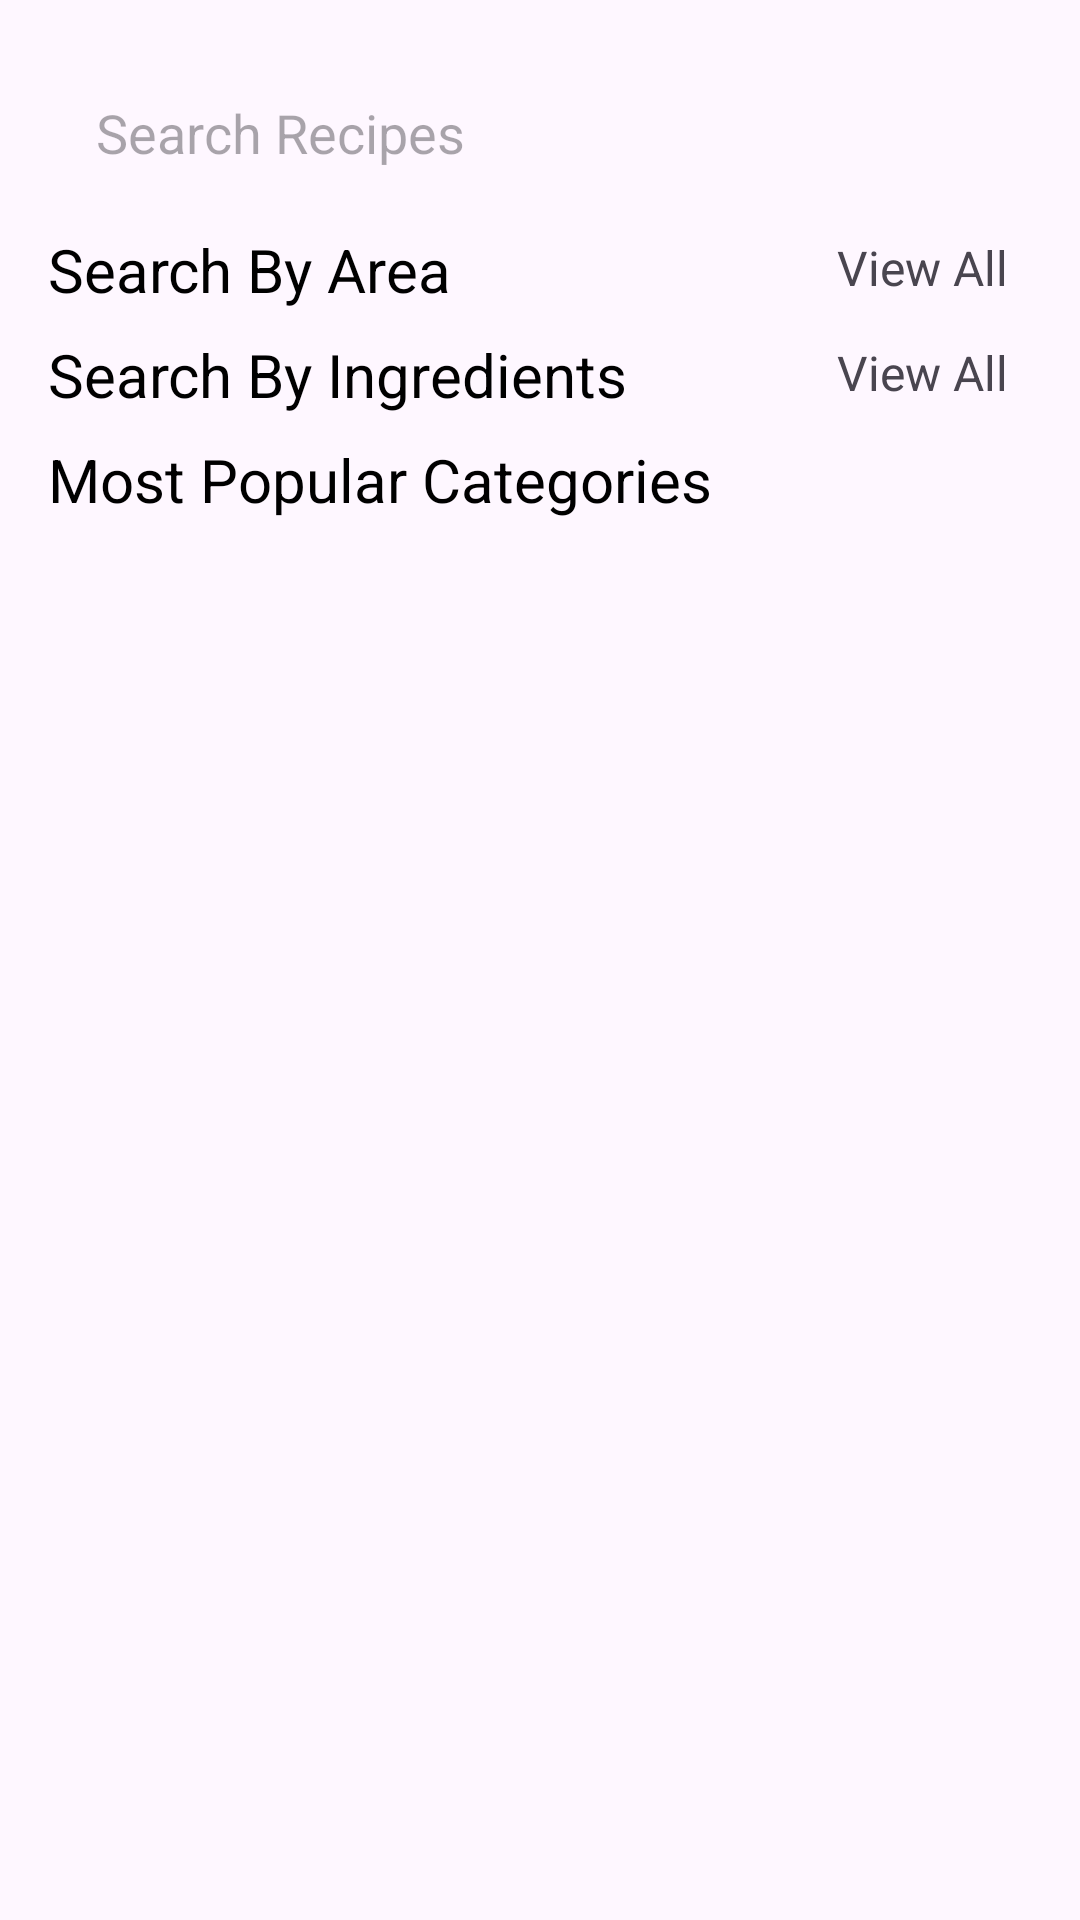

Reconstruct the res/layout file that produces this screen, plus the resources it refers to.
<!-- AndroidManifest.xml: application theme Theme.FoodFusion -->
<!-- res/layout/fragment_search.xml -->
<?xml version="1.0" encoding="utf-8"?>
<androidx.core.widget.NestedScrollView xmlns:android="http://schemas.android.com/apk/res/android"
    xmlns:app="http://schemas.android.com/apk/res-auto"
    xmlns:tools="http://schemas.android.com/tools"
    android:layout_width="match_parent"
    android:layout_height="match_parent">

    <androidx.constraintlayout.widget.ConstraintLayout
        android:layout_width="match_parent"
        android:layout_height="match_parent"
        tools:context=".ui.search.view.SearchFragment">

        <TextView
            android:id="@+id/textViewCountryViewAll"
            android:layout_width="wrap_content"
            android:layout_height="wrap_content"
            android:layout_marginTop="10dp"
            android:layout_marginEnd="24dp"
            android:text="@string/view_all"
            android:textSize="16sp"
            app:layout_constraintEnd_toEndOf="parent"
            app:layout_constraintTop_toBottomOf="@+id/searchView" />

        <com.airbnb.lottie.LottieAnimationView
            android:id="@+id/searchNetwork"
            android:layout_width="wrap_content"
            android:layout_height="520dp"
            android:layout_marginTop="178dp"
            android:visibility="gone"
            app:layout_constraintBottom_toBottomOf="parent"
            app:layout_constraintEnd_toEndOf="parent"
            app:layout_constraintStart_toStartOf="parent"
            app:layout_constraintTop_toTopOf="parent"
            app:lottie_autoPlay="true"
            app:lottie_loop="true"
            app:lottie_rawRes="@raw/connectivity" />


        <androidx.recyclerview.widget.RecyclerView
            android:id="@+id/categoriesRecyclerView"
            android:layout_width="match_parent"
            android:layout_height="wrap_content"
            app:layoutManager="androidx.recyclerview.widget.GridLayoutManager"
            app:layout_constraintEnd_toEndOf="parent"
            app:layout_constraintHorizontal_bias="0.0"
            app:layout_constraintStart_toStartOf="parent"
            app:layout_constraintTop_toBottomOf="@+id/categoriesSearch_textView"
            app:spanCount="2"
            tools:itemCount="10"
            tools:listitem="@layout/search_by_category_item" />

        <TextView
            android:id="@+id/categoriesSearch_textView"
            android:layout_width="wrap_content"
            android:layout_height="wrap_content"
            android:layout_marginStart="16dp"
            android:layout_marginTop="8dp"
            android:text="@string/search_by_categories"
            android:textColor="@color/black"
            android:textSize="20sp"
            app:layout_constraintStart_toStartOf="parent"
            app:layout_constraintTop_toBottomOf="@+id/ingredientsRecyclerView" />

        <androidx.recyclerview.widget.RecyclerView
            android:id="@+id/countriesRecyclerView"
            android:layout_width="match_parent"
            android:layout_height="wrap_content"
            app:layout_constraintEnd_toEndOf="parent"
            app:layout_constraintHorizontal_bias="0.0"
            app:layout_constraintStart_toStartOf="parent"
            app:layout_constraintTop_toBottomOf="@+id/countrySearch_textView"
            tools:itemCount="10"
            tools:layoutManager="androidx.recyclerview.widget.GridLayoutManager"
            tools:listitem="@layout/search_by_country_item"
            tools:orientation="horizontal"
            tools:spanCount="1" />

        <TextView
            android:id="@+id/countrySearch_textView"
            android:layout_width="wrap_content"
            android:layout_height="wrap_content"
            android:layout_marginStart="16dp"
            android:layout_marginTop="8dp"
            android:text="@string/search_by_area"
            android:textColor="@color/black"
            android:textSize="20sp"
            app:layout_constraintStart_toStartOf="parent"
            app:layout_constraintTop_toBottomOf="@+id/searchView" />

        <EditText
            android:id="@+id/searchView"
            android:layout_width="match_parent"
            android:layout_height="wrap_content"
            android:layout_margin="20dp"
            android:background="@drawable/search_bar"
            android:clickable="true"
            android:drawableStart="@drawable/baseline_search_24"
            android:focusable="false"
            android:hint="@string/search_by_meal"
            android:imeOptions="actionSearch"
            android:padding="12dp"
            android:singleLine="true"
            app:layout_constraintEnd_toEndOf="parent"
            app:layout_constraintStart_toStartOf="parent"
            app:layout_constraintTop_toTopOf="parent" />

        <TextView
            android:id="@+id/ingredientSearch_textView"
            android:layout_width="wrap_content"
            android:layout_height="wrap_content"
            android:layout_marginStart="16dp"
            android:layout_marginTop="8dp"
            android:text="@string/search_by_ingredients"
            android:textColor="@color/black"
            android:textSize="20sp"
            app:layout_constraintStart_toStartOf="parent"
            app:layout_constraintTop_toBottomOf="@+id/countriesRecyclerView" />

        <androidx.recyclerview.widget.RecyclerView
            android:id="@+id/ingredientsRecyclerView"
            android:layout_width="match_parent"
            android:layout_height="wrap_content"
            android:layout_marginTop="0dp"
            app:layout_constraintEnd_toEndOf="parent"
            app:layout_constraintHorizontal_bias="0.0"
            app:layout_constraintStart_toStartOf="parent"
            app:layout_constraintTop_toBottomOf="@+id/ingredientSearch_textView"
            tools:itemCount="10"
            tools:layoutManager="androidx.recyclerview.widget.LinearLayoutManager"
            tools:listitem="@layout/search_by_ingredient_item"
            tools:orientation="horizontal" />

        <TextView
            android:id="@+id/textViewIngredientsViewAll"
            android:layout_width="wrap_content"
            android:layout_height="wrap_content"
            android:layout_marginTop="10dp"
            android:layout_marginEnd="24dp"
            android:text="@string/view_all"
            android:textSize="16sp"
            app:layout_constraintEnd_toEndOf="parent"
            app:layout_constraintTop_toBottomOf="@+id/countriesRecyclerView" />


    </androidx.constraintlayout.widget.ConstraintLayout>

</androidx.core.widget.NestedScrollView>
<!-- res/layout/search_by_category_item.xml (included above) -->
<?xml version="1.0" encoding="utf-8"?>
<com.google.android.material.card.MaterialCardView xmlns:android="http://schemas.android.com/apk/res/android"
    xmlns:app="http://schemas.android.com/apk/res-auto"
    xmlns:tools="http://schemas.android.com/tools"
    android:id="@+id/cardViewCategorySearchItem"
    android:layout_width="match_parent"
    android:layout_height="wrap_content"
    app:cardElevation="4dp"
    app:cardMaxElevation="6dp"
    android:backgroundTint="@color/yellow"
    app:cardUseCompatPadding="true"
    app:layout_constraintEnd_toEndOf="parent"
    app:layout_constraintStart_toStartOf="parent"
    app:layout_constraintTop_toTopOf="parent">

    <LinearLayout
        android:layout_width="match_parent"
        android:layout_height="wrap_content"
        android:orientation="horizontal"
        android:padding="8dp">

        <ImageView
            android:id="@+id/imageViewCategoryItem"
            android:layout_width="70dp"
            android:layout_height="70dp"
            app:srcCompat="@drawable/molokhia" />

        <TextView
            android:id="@+id/textViewCategoryItemName"
            android:layout_width="120dp"
            android:layout_height="wrap_content"
            android:layout_gravity="center"
            android:layout_marginStart="8dp"
            android:layout_marginEnd="24dp"
            android:paddingStart="4dp"
            android:text="Miscellaneus"
            android:textSize="12sp" />
    </LinearLayout>
</com.google.android.material.card.MaterialCardView>
<!-- res/layout/search_by_country_item.xml (included above) -->
<?xml version="1.0" encoding="utf-8"?>
<androidx.constraintlayout.widget.ConstraintLayout xmlns:android="http://schemas.android.com/apk/res/android"
    xmlns:app="http://schemas.android.com/apk/res-auto"
    android:id="@+id/countryItemLayout"
    android:layout_width="wrap_content"
    android:layout_height="wrap_content"
    android:layout_margin="12dp"
    android:layout_marginTop="16dp">
    

    <androidx.cardview.widget.CardView
        android:id="@+id/cardView"
        android:layout_width="match_parent"
        android:layout_height="80dp"
        android:layout_marginHorizontal="16dp"
        android:layout_marginVertical="16dp"
        app:cardCornerRadius="16dp"
        app:cardElevation="4dp"
        app:cardMaxElevation="6dp"
        app:layout_constraintBottom_toBottomOf="parent"
        app:layout_constraintEnd_toEndOf="parent"
        app:layout_constraintStart_toStartOf="parent"
        app:layout_constraintTop_toTopOf="parent">

        <androidx.constraintlayout.widget.ConstraintLayout
            android:id="@+id/constraintLayoutFragmentHome"
            android:layout_width="match_parent"
            android:layout_height="match_parent">

            <com.makeramen.roundedimageview.RoundedImageView
                android:id="@+id/imgView"
                android:layout_width="64dp"
                android:layout_height="64dp"
                android:layout_marginStart="4dp"
                android:layout_marginTop="8dp"
                android:foregroundGravity="center"
                android:scaleType="fitXY"
                android:src="@drawable/molokhia"
                app:layout_constraintStart_toStartOf="parent"
                app:layout_constraintTop_toTopOf="parent"
                app:riv_corner_radius="16dp" />

            <TextView
                android:id="@+id/textViewCountrySearch"
                android:layout_width="80sp"
                android:layout_height="wrap_content"
                android:foregroundGravity="center"
                android:gravity="center"
                android:text="@string/country"
                android:textAlignment="center"
                app:layout_constraintBottom_toBottomOf="parent"
                app:layout_constraintEnd_toEndOf="parent"
                app:layout_constraintStart_toEndOf="@id/imgView"
                app:layout_constraintTop_toTopOf="parent" />


        </androidx.constraintlayout.widget.ConstraintLayout>
    </androidx.cardview.widget.CardView>

</androidx.constraintlayout.widget.ConstraintLayout>
<!-- res/layout/search_by_ingredient_item.xml (included above) -->
<?xml version="1.0" encoding="utf-8"?>
<androidx.constraintlayout.widget.ConstraintLayout xmlns:android="http://schemas.android.com/apk/res/android"
    xmlns:app="http://schemas.android.com/apk/res-auto"
    xmlns:tools="http://schemas.android.com/tools"
    android:id="@+id/ingredientLayout"
    android:layout_width="wrap_content"
    android:layout_height="wrap_content">


    <com.makeramen.roundedimageview.RoundedImageView
        android:id="@+id/imageViewIngredientImageBackGroundItem"
        android:layout_width="92dp"
        android:layout_height="92dp"
        android:layout_marginTop="8dp"
        android:background="@drawable/ingredients_item_background"
        app:layout_constraintEnd_toEndOf="parent"
        app:layout_constraintHorizontal_bias="0.498"
        app:layout_constraintStart_toStartOf="parent"
        app:layout_constraintTop_toTopOf="parent"
        app:riv_oval="true" />

    <androidx.cardview.widget.CardView
        android:layout_width="85dp"
        android:layout_height="85dp"
        android:layout_centerInParent="true"
        android:layout_margin="16dp"
        android:foregroundGravity="center"
        app:cardCornerRadius="160dp"
        app:cardElevation="4dp"
        app:cardMaxElevation="6dp"
        app:layout_constraintEnd_toEndOf="parent"
        app:layout_constraintStart_toStartOf="parent"
        app:layout_constraintTop_toTopOf="parent">

        <com.makeramen.roundedimageview.RoundedImageView
            android:id="@+id/imageViewIngredientImageItem"
            android:layout_width="80dp"
            android:layout_height="80dp"
            android:layout_gravity="center"
            android:src="@drawable/molokhia"
            app:layout_constraintBottom_toBottomOf="@+id/imageViewIngredientImageBackGroundItem"
            app:layout_constraintEnd_toEndOf="@+id/imageViewIngredientImageBackGroundItem"
            app:layout_constraintStart_toStartOf="@+id/imageViewIngredientImageBackGroundItem"
            app:layout_constraintTop_toTopOf="@+id/imageViewIngredientImageBackGroundItem"
            app:riv_oval="true" />
    </androidx.cardview.widget.CardView>

    <TextView
        android:id="@+id/textViewIngredientNameItem"
        android:layout_width="wrap_content"
        android:layout_height="wrap_content"
        android:layout_marginTop="16dp"
        android:layout_marginBottom="10dp"
        android:textAlignment="center"
        android:textColor="@color/black"
        android:textSize="12sp"
        app:layout_constraintBottom_toBottomOf="parent"
        app:layout_constraintEnd_toEndOf="parent"
        app:layout_constraintStart_toStartOf="parent"
        app:layout_constraintTop_toBottomOf="@+id/imageViewIngredientImageBackGroundItem"
        tools:text="Ingredient Item" />
</androidx.constraintlayout.widget.ConstraintLayout>
<!-- resources referenced by this layout -->
<resources>
  <color name="black">#FF000000</color>
  <!-- drawable country_chip (drawable) -->
  <?xml version="1.0" encoding="utf-8"?>
  <shape xmlns:android="http://schemas.android.com/apk/res/android" android:shape="rectangle">
      <solid android:color="@color/white" />
      <corners android:radius="15dp" />
      <stroke android:width="1dp" android:color="@color/black" />
  </shape>
  <!-- drawable molokhia: jpg bitmap (drawable, 169191 bytes) -->
  <!-- drawable search_bar (drawable) -->
  <?xml version="1.0" encoding="utf-8"?>
  <shape xmlns:android="http://schemas.android.com/apk/res/android" android:shape="rectangle">
      <solid android:color="@color/pure" />
      <corners android:radius="15dp" />
  </shape>
  <string name="country">country</string>
  <string name="search_by_area">Search By Area</string>
  <string name="search_by_categories">Most Popular Categories</string>
  <string name="search_by_ingredients">Search By Ingredients</string>
  <string name="search_by_meal">Search Recipes</string>
  <string name="view_all">View All</string>
  <style name="Theme.FoodFusion" parent="Base.Theme.FoodFusion" />
  <color name="white">#FFFFFFFF</color>
  <style name="Base.Theme.FoodFusion" parent="Theme.Material3.DayNight.NoActionBar">
          
          
          <item name="colorPrimary">@color/green</item>
          <item name="colorPrimaryVariant">@color/background</item>
  
      </style>
  <color name="green">#32B768</color>
</resources>
